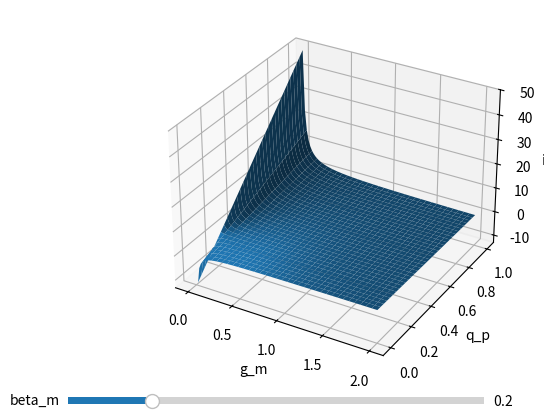

Source code (Python):
# -*- coding: utf-8 -*-
"""
Created on Mon May 20 18:09:18 2019

[redacted]
"""
from numpy import random
import matplotlib.pyplot as plt
from mpl_toolkits.mplot3d import Axes3D
from matplotlib.widgets import Slider, Button, RadioButtons
import numpy as np

# M = mangrove biomass(?), P = peat soil elevation

# Linspace range
n = 100
# Timescales


# Beta parameters
# beta_m = proportion of mangrove loss from natural mortality
# beta_m2 = proportion of mangrove loss from coastal inundation
beta_m = 0.2
beta_m2 = 1 - beta_m

# Elasticity parameters
g_m = np.linspace(0, 2, n) # elasticity of growth w resp mangroves
g_w = 0.2 # elasticity of growth w resp water depth

d_m = 1 # elasticity of endogenous mortality

#i_w = 2 # elasticity of inundation induced dieback

a_m = 1
s_p = 1 # elasticity of subsidence w resp. soil elevation
s_w = 1 # elasticity of subsidence w resp. water depth

q_p = np.linspace(0, 1, n) # elasticity of water displacement w resp soil elevation

# Function for saddle-node bifurcation surface
# w respect to  q_p and g_m

def saddle(qp, gm, beta_m):
    beta_m2 = 1-beta_m
    a = gm-beta_m*d_m
    b = s_p-qp*s_w
    c = a_m*qp*g_w
    d = a_m*qp*beta_m2
    
    iw = (a*b+c)/d
    return iw

beta_m0=0.2

X,Y = np.meshgrid(g_m, q_p)

zs = np.array(saddle(np.ravel(X), np.ravel(Y), beta_m0))
Z = zs.reshape(X.shape)


fig = plt.figure()
ax = fig.add_subplot(111, projection='3d')

l = ax.plot_surface(X,Y,Z, rstride=3, cstride=3)         
ax.set_xlabel('g_m')
ax.set_ylabel('q_p')
ax.set_zlabel('i_w')

axSlider = plt.axes([0.1, 0.05, 0.65, 0.03])
betaSlider = Slider(axSlider, 'beta_m', 0.0, 1.0, valinit=beta_m0)

def update(val): 
    beta_m = betaSlider.val 
    ax.clear()
    Z = saddle(X, Y, beta_m)
    
    l=ax.plot_surface(X,Y,Z,rstride=3, cstride=3)
    
    ax.set_xlabel('g_m')
    ax.set_ylabel('q_p')
    ax.set_zlabel('i_w')

    
    fig.canvas.draw_idle() 

betaSlider.on_changed(update)

plt.show()


